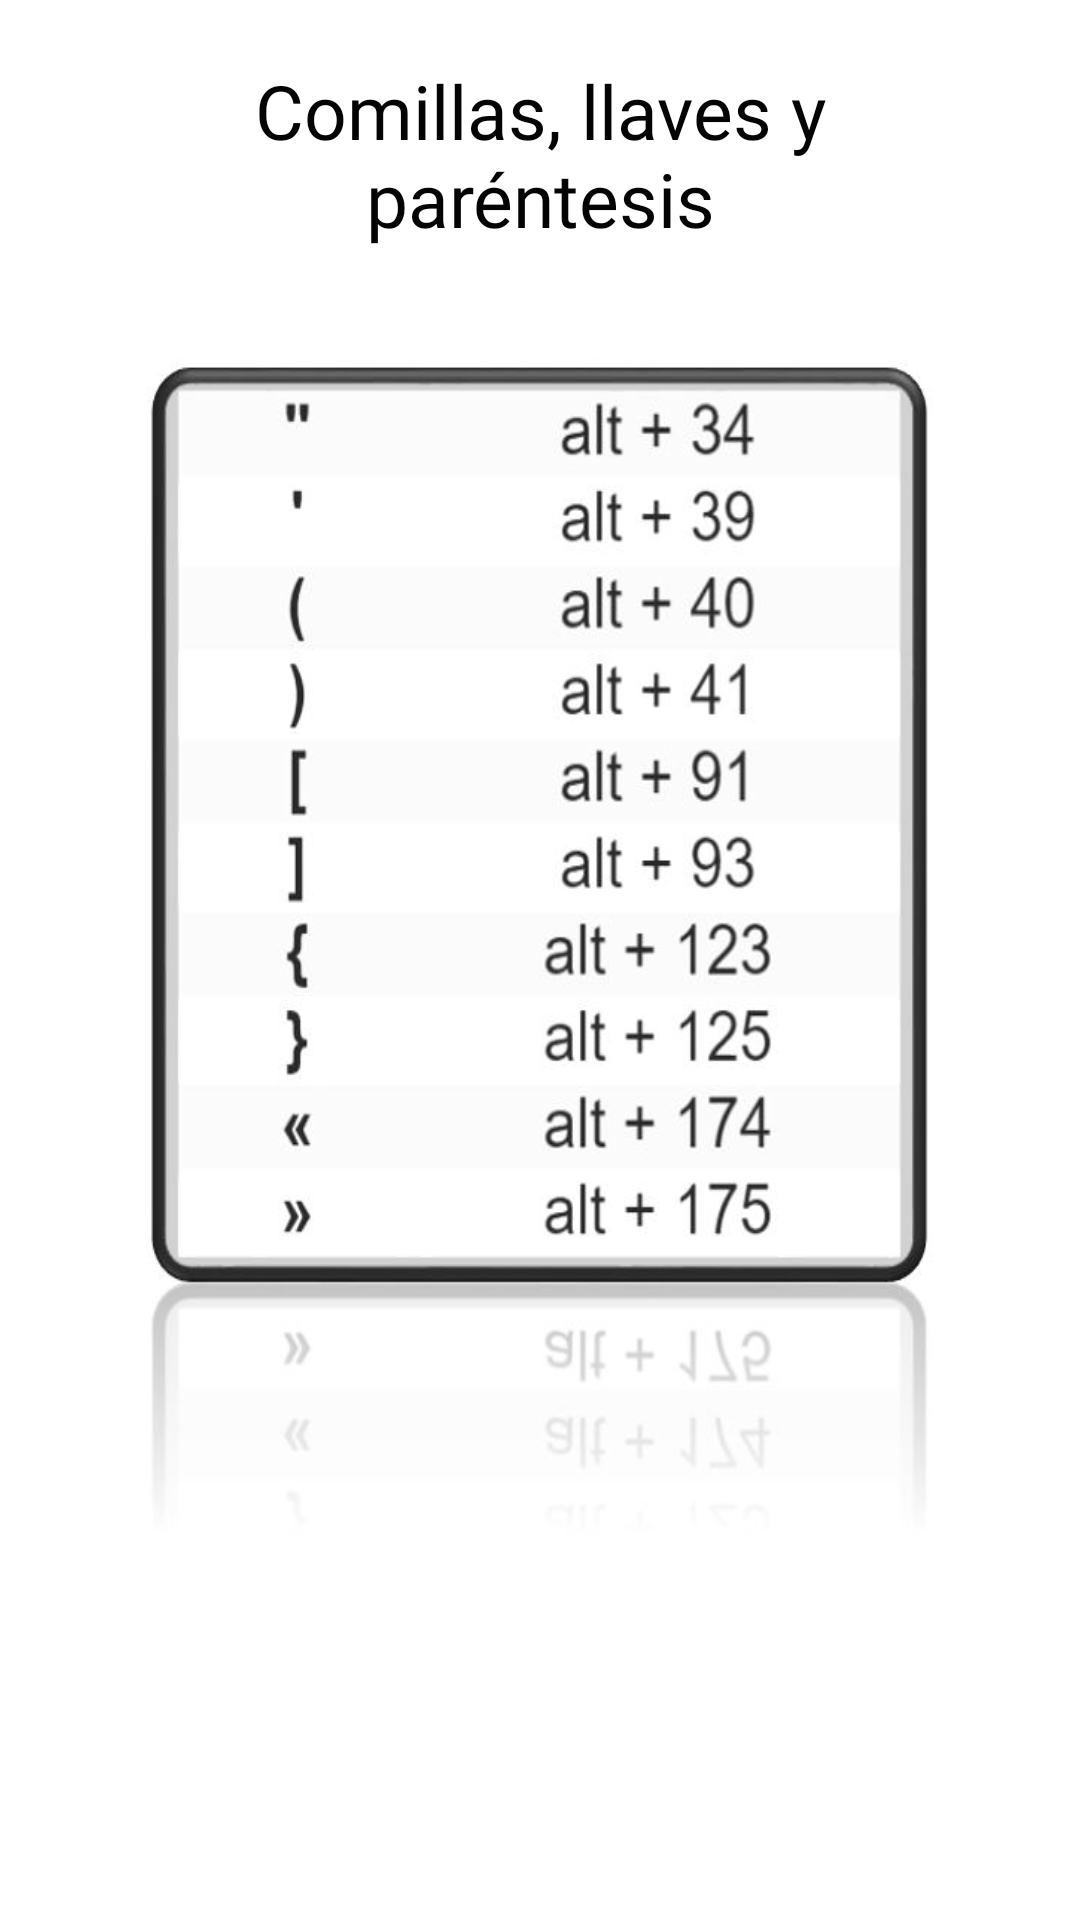

Here is an Android app screen rendered from its layout file. Give the layout XML and the strings, colors and styles it references.
<!-- AndroidManifest.xml: application theme Theme.Glames -->
<!-- res/layout/activity_ascii09.xml -->
<?xml version="1.0" encoding="utf-8"?>
<androidx.constraintlayout.widget.ConstraintLayout xmlns:android="http://schemas.android.com/apk/res/android"
    xmlns:app="http://schemas.android.com/apk/res-auto"
    xmlns:tools="http://schemas.android.com/tools"
    android:layout_width="match_parent"
    android:layout_height="match_parent"
    tools:context=".ascii_09">

    <LinearLayout
        android:layout_width="match_parent"
        android:layout_height="match_parent"
        android:background="@color/white"
        android:orientation="vertical">

        <Space
            android:layout_width="15dp"
            android:layout_height="20dp" />

        <TextView
            android:id="@+id/textView4"
            android:layout_width="296dp"
            android:layout_height="75dp"
            android:layout_gravity="center"
            android:fontFamily="@font/alata"
            android:text="@string/txt_btnPantallaAscii_09"
            android:textAlignment="center"
            android:textColor="#040404"
            android:textSize="25dp" />

        <Space
            android:layout_width="15dp"
            android:layout_height="20dp" />

        <ImageView
            android:id="@+id/ima"
            android:layout_width="270dp"
            android:layout_height="400dp"
            android:layout_gravity="center"
            android:background="@drawable/ascii_09"
            tools:ignore="MissingConstraints"
            tools:layout_editor_absoluteX="97dp"
            tools:layout_editor_absoluteY="112dp" />

    </LinearLayout>

</androidx.constraintlayout.widget.ConstraintLayout>
<!-- resources referenced by this layout -->
<resources>
  <!-- drawable ascii_09: jpg bitmap (drawable, 42036 bytes) -->
  <string name="txt_btnPantallaAscii_09">Comillas, llaves y paréntesis</string>
  <style name="Theme.Glames" parent="Theme.MaterialComponents.DayNight.DarkActionBar">
          
          <item name="colorPrimary">@color/purple_500</item>
          <item name="colorPrimaryVariant">@color/purple_700</item>
          <item name="colorOnPrimary">@color/white</item>
          
          <item name="colorSecondary">@color/teal_200</item>
          <item name="colorSecondaryVariant">@color/teal_700</item>
          <item name="colorOnSecondary">@color/black</item>
          
          <item name="android:statusBarColor" tools:targetApi="l">?attr/colorPrimaryVariant</item>
          
      </style>
  <!-- not gathered from this repository: default colours our renderer supplied (Android Studio template values) -->
  <color name="purple_500">#FF6200EE</color>
  <color name="purple_700">#FF3700B3</color>
  <color name="teal_200">#FF03DAC5</color>
  <color name="teal_700">#FF018786</color>
  <color name="black">#FF000000</color>
  <color name="white">#FFFFFFFF</color>
</resources>
